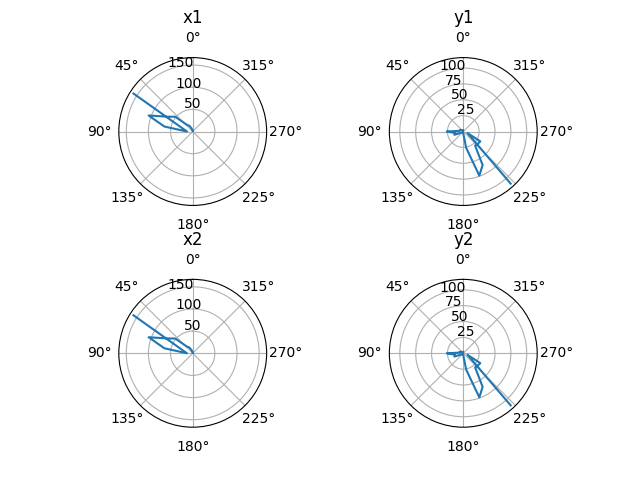

Values plotted in this chart, from the file beside it:
human_time, computer_time, x1, y1, z1, x2, y2, z2
2021-05-09 16:43:44.378496, 1620567824, 6.972, -14.57, -0.8329, 6.972, -14.57, -0.8329
2021-05-09 16:43:44.488358, 1620567824, 7.04, -14.58, -1.081, 7.04, -14.58, -1.081
2021-05-09 16:43:44.597648, 1620567825, 7.375, -14.92, -1.285, 7.375, -14.92, -1.285
2021-05-09 16:43:44.706556, 1620567825, 7.315, -15.02, -1.419, 7.315, -15.02, -1.419
2021-05-09 16:43:44.816669, 1620567825, 7.423, -15.08, -1.567, 7.423, -15.08, -1.567
2021-05-09 16:43:44.925902, 1620567825, 7.344, -14.99, -1.572, 7.344, -14.99, -1.572
2021-05-09 16:43:45.035235, 1620567825, 7.328, -14.89, -1.703, 7.328, -14.89, -1.703
2021-05-09 16:43:45.145669, 1620567825, 7.419, -14.82, -1.832, 7.419, -14.82, -1.832
2021-05-09 16:43:45.255289, 1620567825, 7.727, -14.9, -2.113, 7.727, -14.9, -2.113
2021-05-09 16:43:45.364881, 1620567825, 7.843, -14.84, -2, 7.843, -14.84, -2
2021-05-09 16:43:45.474387, 1620567825, 8.013, -14.81, -2.122, 8.013, -14.81, -2.122
2021-05-09 16:43:45.584036, 1620567826, 8.04, -14.86, -2.251, 8.04, -14.86, -2.251
2021-05-09 16:43:45.693593, 1620567826, 8.097, -14.97, -2.279, 8.097, -14.97, -2.279
2021-05-09 16:43:45.802933, 1620567826, 8.083, -14.83, -2.287, 8.083, -14.83, -2.287
2021-05-09 16:43:45.912629, 1620567826, 7.862, -14.72, -2.133, 7.862, -14.72, -2.133
2021-05-09 16:43:46.022344, 1620567826, 7.66, -14.51, -1.874, 7.66, -14.51, -1.874
2021-05-09 16:43:46.131815, 1620567826, 7.47, -14.65, -1.897, 7.47, -14.65, -1.897
2021-05-09 16:43:46.241701, 1620567826, 7.348, -14.85, -2.06, 7.348, -14.85, -2.06
2021-05-09 16:43:46.351106, 1620567826, 7.4, -14.89, -2.443, 7.4, -14.89, -2.443
2021-05-09 16:43:46.460675, 1620567826, 7.546, -15.03, -2.601, 7.546, -15.03, -2.601
2021-05-09 16:43:46.570351, 1620567827, 7.701, -14.79, -2.622, 7.701, -14.79, -2.622
2021-05-09 16:43:46.680192, 1620567827, 7.775, -14.73, -2.638, 7.775, -14.73, -2.638
2021-05-09 16:43:46.789586, 1620567827, 7.73, -14.63, -2.639, 7.73, -14.63, -2.639
2021-05-09 16:43:46.899149, 1620567827, 7.806, -14.54, -2.656, 7.806, -14.54, -2.656
2021-05-09 16:43:47.008840, 1620567827, 7.815, -14.82, -2.577, 7.815, -14.82, -2.577
2021-05-09 16:43:47.118325, 1620567827, 7.823, -15.09, -2.387, 7.823, -15.09, -2.387
2021-05-09 16:43:47.227929, 1620567827, 7.74, -15.02, -2.267, 7.74, -15.02, -2.267
2021-05-09 16:43:47.337867, 1620567827, 7.667, -14.89, -2.275, 7.667, -14.89, -2.275
2021-05-09 16:43:47.447306, 1620567827, 7.623, -14.9, -2.304, 7.623, -14.9, -2.304
2021-05-09 16:43:47.556398, 1620567828, 7.617, -14.87, -2.454, 7.617, -14.87, -2.454
2021-05-09 16:43:47.666377, 1620567828, 7.602, -15.16, -2.52, 7.602, -15.16, -2.52
2021-05-09 16:43:47.776366, 1620567828, 7.571, -15.71, -2.596, 7.571, -15.71, -2.596
2021-05-09 16:43:47.885701, 1620567828, 7.429, -16.01, -2.875, 7.429, -16.01, -2.875
2021-05-09 16:43:47.994649, 1620567828, 7.468, -15.91, -3.252, 7.468, -15.91, -3.252
2021-05-09 16:43:48.104836, 1620567828, 7.231, -16.03, -3.63, 7.231, -16.03, -3.63
2021-05-09 16:43:48.214488, 1620567828, 6.942, -16.22, -3.773, 6.942, -16.22, -3.773
2021-05-09 16:43:48.324045, 1620567828, 6.87, -16.19, -3.821, 6.87, -16.19, -3.821
2021-05-09 16:43:48.433647, 1620567828, 6.768, -16.17, -3.861, 6.768, -16.17, -3.861
2021-05-09 16:43:48.543336, 1620567829, 6.757, -16.21, -4.047, 6.757, -16.21, -4.047
2021-05-09 16:43:48.652149, 1620567829, 6.823, -16.06, -4.12, 6.823, -16.06, -4.12
2021-05-09 16:43:48.762592, 1620567829, 6.762, -16.15, -4.074, 6.762, -16.15, -4.074
2021-05-09 16:43:48.872056, 1620567829, 6.802, -16.1, -4.108, 6.802, -16.1, -4.108
2021-05-09 16:43:48.981694, 1620567829, 6.985, -15.94, -4.027, 6.985, -15.94, -4.027
2021-05-09 16:43:49.091405, 1620567829, 7.09, -15.9, -3.938, 7.09, -15.9, -3.938
2021-05-09 16:43:49.200817, 1620567829, 7.143, -15.97, -3.849, 7.143, -15.97, -3.849
2021-05-09 16:43:49.310416, 1620567829, 7.295, -16.15, -3.783, 7.295, -16.15, -3.783
2021-05-09 16:43:49.420017, 1620567829, 7.394, -16.21, -3.689, 7.394, -16.21, -3.689
2021-05-09 16:43:49.530601, 1620567830, 7.343, -16.55, -3.821, 7.343, -16.55, -3.821
2021-05-09 16:43:49.639102, 1620567830, 7.404, -16.19, -4.093, 7.404, -16.19, -4.093
2021-05-09 16:43:49.748701, 1620567830, 7.347, -15.96, -4.101, 7.347, -15.96, -4.101
2021-05-09 16:43:49.858456, 1620567830, 7.467, -16.3, -4.5, 7.467, -16.3, -4.5
2021-05-09 16:43:49.968013, 1620567830, 7.726, -16.71, -4.855, 7.726, -16.71, -4.855
2021-05-09 16:43:50.077575, 1620567830, 7.496, -16.63, -4.736, 7.496, -16.63, -4.736
2021-05-09 16:43:50.187130, 1620567830, 7.248, -16.37, -4.707, 7.248, -16.37, -4.707
2021-05-09 16:43:50.296885, 1620567830, 7.251, -16.22, -4.608, 7.251, -16.22, -4.608
2021-05-09 16:43:50.406331, 1620567830, 7.332, -16.27, -4.622, 7.332, -16.27, -4.622
2021-05-09 16:43:50.515951, 1620567831, 7.271, -16.08, -4.396, 7.271, -16.08, -4.396
2021-05-09 16:43:50.625849, 1620567831, 7.285, -16.03, -4.532, 7.285, -16.03, -4.532
2021-05-09 16:43:50.735467, 1620567831, 7.216, -15.95, -4.678, 7.216, -15.95, -4.678
2021-05-09 16:43:50.844922, 1620567831, 7.272, -15.78, -4.935, 7.272, -15.78, -4.935
... 289 more rows
